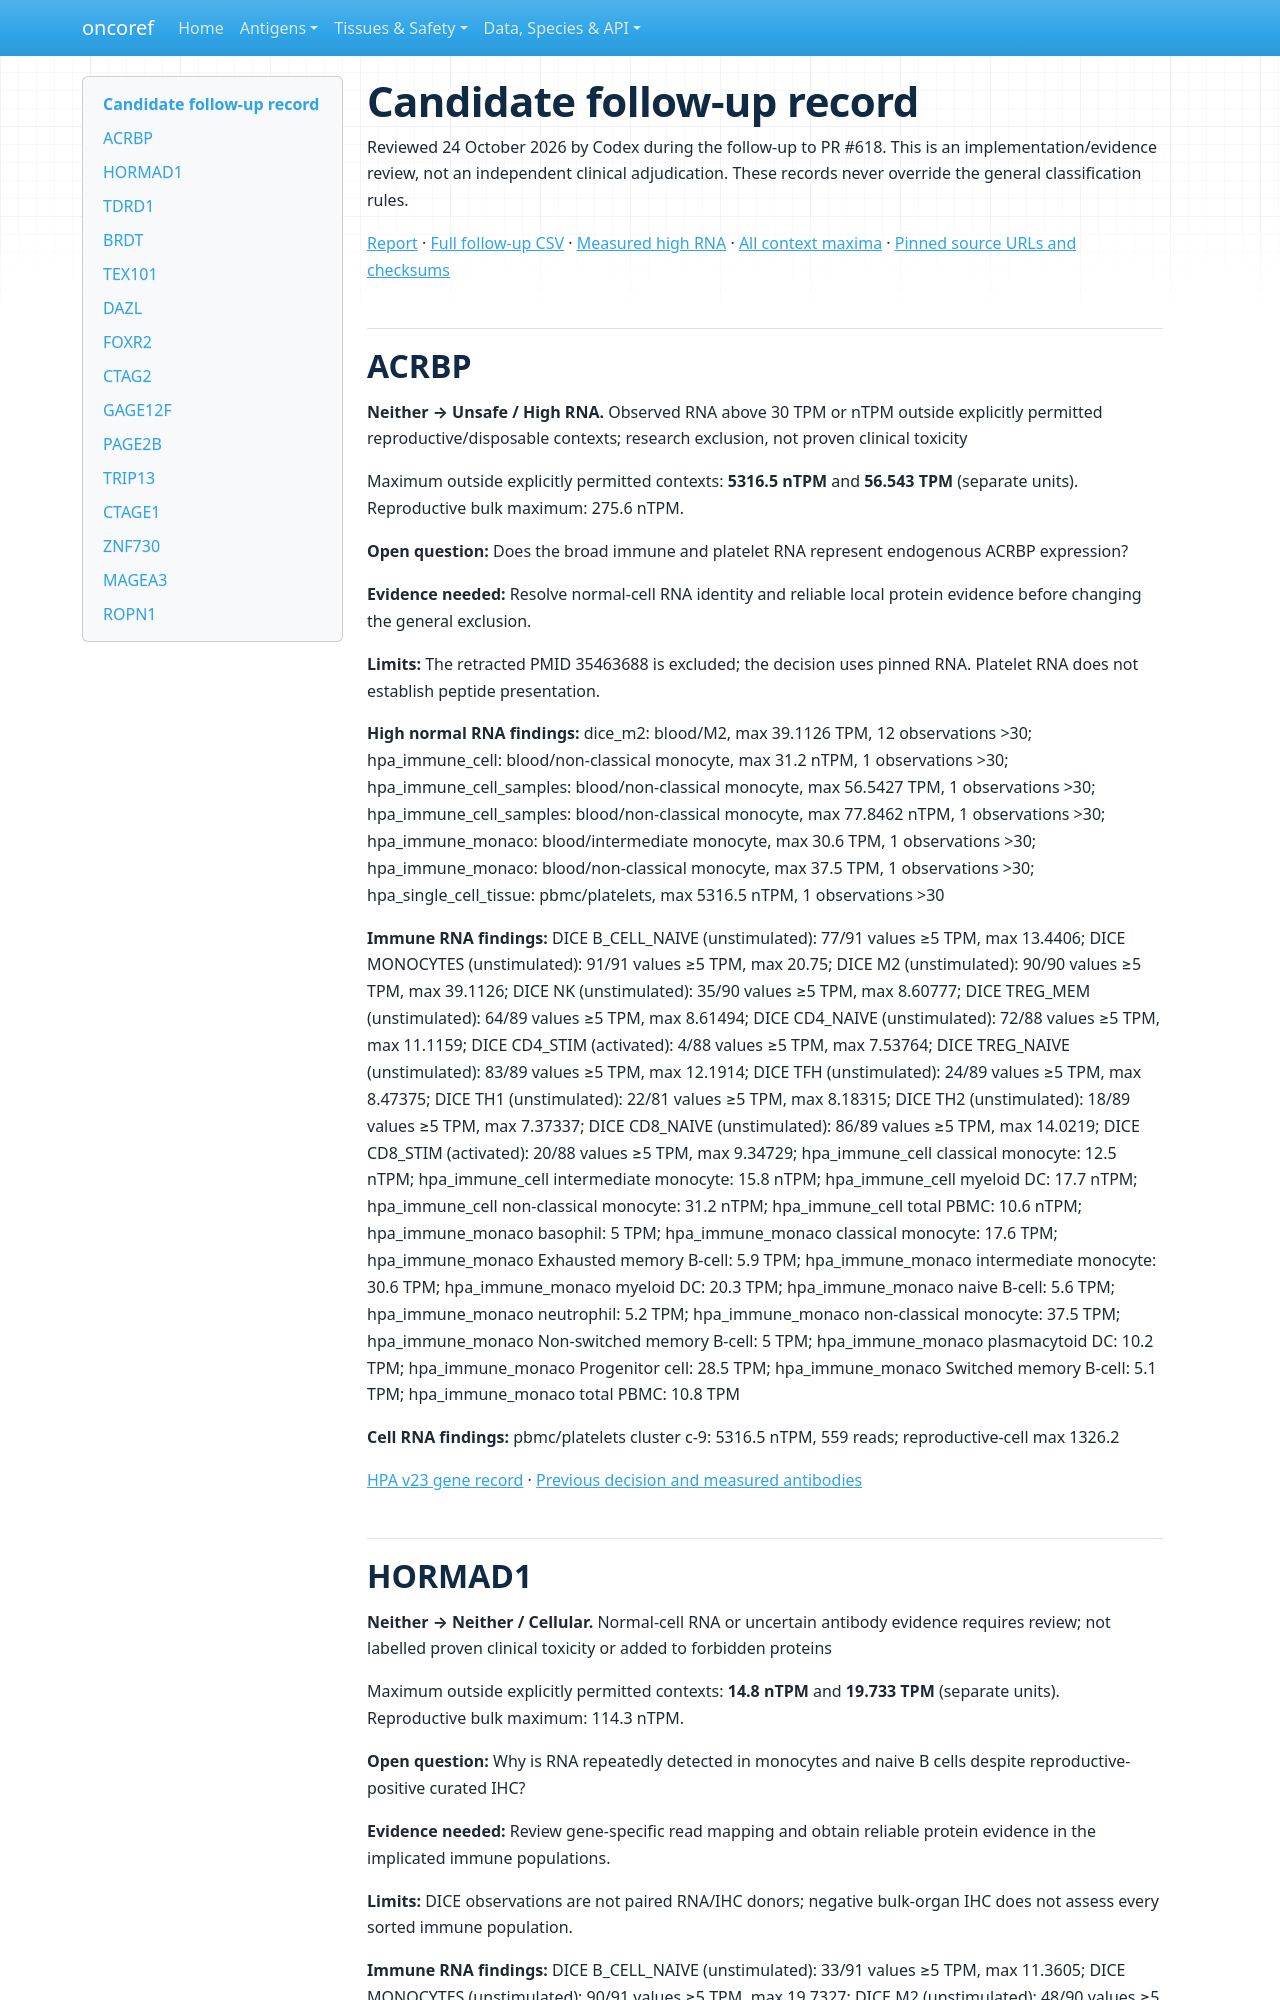

repository: pirl-unc/oncoref · page: audits/cta-neither-review-20261024/follow-up/index.html · generator: mkdocs

# Candidate follow-up record

Reviewed 24 October 2026 by Codex during the follow-up to PR #618. This is an implementation/evidence review, not an independent clinical adjudication. These records never override the general classification rules.

[Report](index.md) · [Full follow-up CSV](follow-up.csv) · [Measured high RNA](high-normal-rna.csv.gz) · [All context maxima](rna-context-maxima.csv.gz) · [Pinned source URLs and checksums](source-provenance.json)

## ACRBP

**Neither → Unsafe / High RNA.** Observed RNA above 30 TPM or nTPM outside explicitly permitted reproductive/disposable contexts; research exclusion, not proven clinical toxicity

Maximum outside explicitly permitted contexts: **5316.5 nTPM** and **56.543 TPM** (separate units). Reproductive bulk maximum: 275.6 nTPM.

**Open question:** Does the broad immune and platelet RNA represent endogenous ACRBP expression?

**Evidence needed:** Resolve normal-cell RNA identity and reliable local protein evidence before changing the general exclusion.

**Limits:** The retracted PMID 35463688 is excluded; the decision uses pinned RNA. Platelet RNA does not establish peptide presentation.

**High normal RNA findings:** dice_m2: blood/M2, max 39.1126 TPM, 12 observations >30; hpa_immune_cell: blood/non-classical monocyte, max 31.2 nTPM, 1 observations >30; hpa_immune_cell_samples: blood/non-classical monocyte, max 56.5427 TPM, 1 observations >30; hpa_immune_cell_samples: blood/non-classical monocyte, max 77.8462 nTPM, 1 observations >30; hpa_immune_monaco: blood/intermediate monocyte, max 30.6 TPM, 1 observations >30; hpa_immune_monaco: blood/non-classical monocyte, max 37.5 TPM, 1 observations >30; hpa_single_cell_tissue: pbmc/platelets, max 5316.5 nTPM, 1 observations >30

**Immune RNA findings:** DICE B_CELL_NAIVE (unstimulated): 77/91 values ≥5 TPM, max 13.4406; DICE MONOCYTES (unstimulated): 91/91 values ≥5 TPM, max 20.75; DICE M2 (unstimulated): 90/90 values ≥5 TPM, max 39.1126; DICE NK (unstimulated): 35/90 values ≥5 TPM, max 8.60777; DICE TREG_MEM (unstimulated): 64/89 values ≥5 TPM, max 8.61494; DICE CD4_NAIVE (unstimulated): 72/88 values ≥5 TPM, max 11.1159; DICE CD4_STIM (activated): 4/88 values ≥5 TPM, max 7.53764; DICE TREG_NAIVE (unstimulated): 83/89 values ≥5 TPM, max 12.1914; DICE TFH (unstimulated): 24/89 values ≥5 TPM, max 8.47375; DICE TH1 (unstimulated): 22/81 values ≥5 TPM, max 8.18315; DICE TH2 (unstimulated): 18/89 values ≥5 TPM, max 7.37337; DICE CD8_NAIVE (unstimulated): 86/89 values ≥5 TPM, max 14.0219; DICE CD8_STIM (activated): 20/88 values ≥5 TPM, max 9.34729; hpa_immune_cell classical monocyte: 12.5 nTPM; hpa_immune_cell intermediate monocyte: 15.8 nTPM; hpa_immune_cell myeloid DC: 17.7 nTPM; hpa_immune_cell non-classical monocyte: 31.2 nTPM; hpa_immune_cell total PBMC: 10.6 nTPM; hpa_immune_monaco basophil: 5 TPM; hpa_immune_monaco classical monocyte: 17.6 TPM; hpa_immune_monaco Exhausted memory B-cell: 5.9 TPM; hpa_immune_monaco intermediate monocyte: 30.6 TPM; hpa_immune_monaco myeloid DC: 20.3 TPM; hpa_immune_monaco naive B-cell: 5.6 TPM; hpa_immune_monaco neutrophil: 5.2 TPM; hpa_immune_monaco non-classical monocyte: 37.5 TPM; hpa_immune_monaco Non-switched memory B-cell: 5 TPM; hpa_immune_monaco plasmacytoid DC: 10.2 TPM; hpa_immune_monaco Progenitor cell: 28.5 TPM; hpa_immune_monaco Switched memory B-cell: 5.1 TPM; hpa_immune_monaco total PBMC: 10.8 TPM

**Cell RNA findings:** pbmc/platelets cluster c-9: 5316.5 nTPM, 559 reads; reproductive-cell max 1326.2

[HPA v23 gene record](https://v23.proteinatlas.org/ENSG00000111644-ACRBP) · [Previous decision and measured antibodies](../cta-normal-cells-20261023/explore.html)
